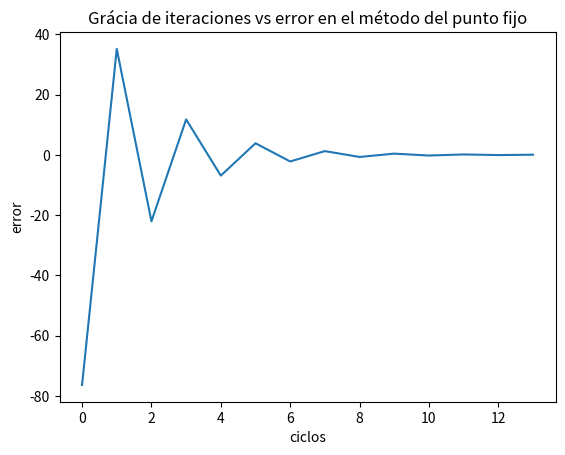

Generate this figure with matplotlib:
import math
import matplotlib.pyplot as plt

def f(x):
  return (math.exp(-i) -i for i in x)

def g(x):
  g = (math.exp(-x))
  return g

p0=0 #valor inicial para la función g(x)
tol=0.001 #presición 
xi=20 #número de iteraciones
i=0 #inicia el contador en 0

vciclos=[]
verror=[]
vv=0.5671

def error(vv,p):
    e = ((vv-p)/vv)*100
    return e 

print('i', 'xi')
while i<=xi:
    p=g(p0) #función evaluada en cada iteración
    print(i,p,abs(error(vv,p))) # imprime la iteración, i,  y la función evaluado en xi
    vciclos.append(i)
    verror.append(error(vv,p))
    if abs(p-p0)<tol:
        print("El punto fijo es ",p," despues de ",i," iteraciones", "con un error de",error(vv,p))
        break

    i=i+1
    p0=p

plt.plot(vciclos,verror)
plt.title('Grácia de iteraciones vs error en el método del punto fijo')
plt.xlabel('ciclos')
plt.ylabel('error')
plt.savefig('tarea4.png')
plt.show()
